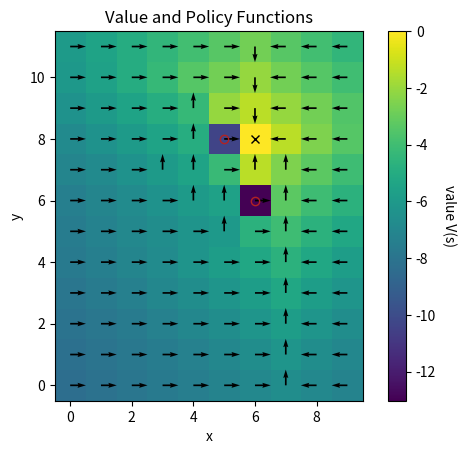
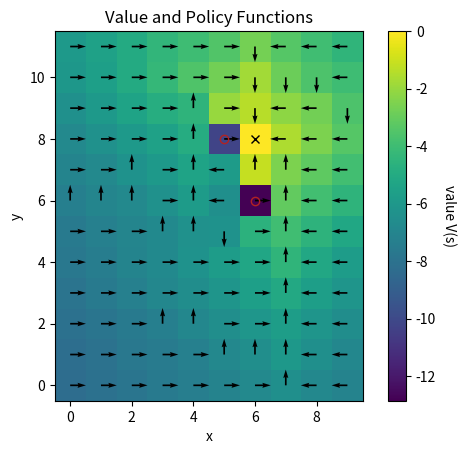
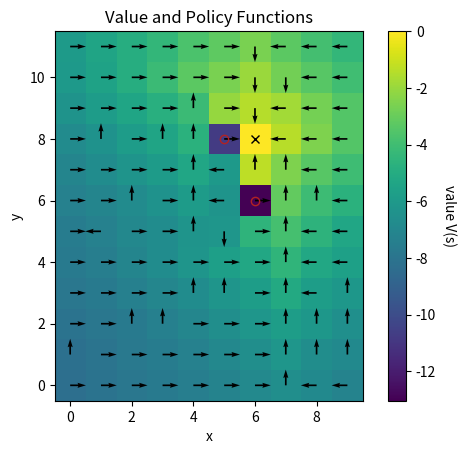

Generate these figures, in order, with matplotlib:
import numpy as np
import matplotlib
import matplotlib.pyplot as plt


# Note: actions are tuples of change in (x, y) position, i.e. (dx, dy)
# Valid actions are stay, left, right, down, up
ACTIONS = [(0, 0), (-1, 0), (1, 0), (0, -1), (0, 1)]

# Note: earn this reward in every period until objective is reached (which ends the episode)
# With a negative reward, the goal is to reach the objective (target location) as fast as possible
REWARD_DEFAULT = -1

# Note: certain locations can be "obstacles" which are passable but very costly
REWARD_OBSTACLE = -10

# Note: the problem ends when the agent reaches the target
REWARD_TARGET = 0

# Note: these are algorithm names (dictionary keys)
POLICY_ITERATION = "policy_iteration"
SARSA = "sarsa"
Q_LEARNING = "q_learning"

PLOT_FILENAME = "value_and_policy_functions_solved_by_{algorithm}"


def is_valid_probability(x):
    return 0.0 <= x <= 1.0, "Probabilities must be between 0 and 1 (inclusive)"


def is_valid_discount_factor(x):
    return 0.0 < x < 1.0, "Discount factor must be between 0 and 1 (exclusive)"


class WindyGridworld:
    def __init__(
        self,
        width=10,
        height=12,
        target_xy=[6, 8],
        obstacles_xy=[[5, 8], [6, 6]],
        pr_wind_up=0.1,
        pr_wind_down=0.2,
        discount=0.90,
    ):
        assert is_valid_probability(pr_wind_down)
        assert is_valid_probability(pr_wind_up)

        pr_wind_stay = 1.0 - pr_wind_down - pr_wind_up

        assert is_valid_probability(pr_wind_stay)

        self.pr_wind_up = pr_wind_up
        self.pr_wind_stay = pr_wind_stay
        self.pr_wind_down = pr_wind_down

        assert np.isclose(self.pr_wind_up + self.pr_wind_stay + self.pr_wind_down, 1.0)

        # Note: make sure target location is inside grid
        assert 0 <= target_xy[0] < width
        assert 0 <= target_xy[1] < height

        self.target_x, self.target_y = target_xy

        for obstacle_xy in obstacles_xy:
            # Note: make sure each obstacle location is inside grid
            assert 0 <= obstacle_xy[0] < width
            assert 0 <= obstacle_xy[1] < height

        self.obstacles_xy = obstacles_xy

        assert is_valid_discount_factor(discount)

        self.discount = discount

        self.width = width
        self.height = height

        # Note: value, policy, and Q functions will be saved in dictionaries
        # with algorithm names as their keys (for example, self.value[POLICY_ITERATION]
        # will store the value function estimated by policy iteration)
        self.value, self.policy, self.Q = ({}, {}, {})

    def is_target_location(self, x, y):

        return x == self.target_x and y == self.target_y

    def is_obstacle_location(self, x, y):

        return any(
            [
                x == obstacle_xy[0] and y == obstacle_xy[1]
                for obstacle_xy in self.obstacles_xy
            ]
        )

    def get_xy_next(self, x, y, action_plus_wind):

        x_next, y_next = (x + action_plus_wind[0], y + action_plus_wind[1])

        # Note: this prevents the next (x, y) location from being outside of the grid
        x_next = min(max(x_next, 0), self.width - 1)
        y_next = min(max(y_next, 0), self.height - 1)

        return x_next, y_next

    def get_reward(self, x, y):

        if self.is_target_location(x, y):
            return REWARD_TARGET

        if self.is_obstacle_location(x, y):
            return REWARD_OBSTACLE

        return REWARD_DEFAULT

    def get_updated_value_at_location(self, x, y, action):

        if self.is_target_location(x, y):

            # Note: value is zero when you reach the target
            return 0.0

        expected_continuation_value = 0.0

        for probability, dy_from_wind in [
            (self.pr_wind_up, 1),
            (self.pr_wind_stay, 0),
            (self.pr_wind_down, -1),
        ]:
            # Note: wind randomly modifies action's vertical (y-axis) movement
            action_plus_wind = (action[0], action[1] + dy_from_wind)
            x_next, y_next = self.get_xy_next(x, y, action_plus_wind)

            expected_continuation_value += (
                probability * self.value[POLICY_ITERATION][x_next, y_next]
            )

        reward = self.get_reward(x, y)

        return reward + self.discount * expected_continuation_value

    def get_updated_value_function(self):

        updated_value = self.value[POLICY_ITERATION].copy()

        for x in range(self.width):
            for y in range(self.height):

                action = tuple(self.policy[POLICY_ITERATION][x, y])
                assert (
                    action in ACTIONS
                ), "Uh oh! There's an invalid action in the policy function"

                # Note: this uses self.value, i.e. the value function from the previous iteration,
                # in addition to the policy function
                updated_value[x, y] = self.get_updated_value_at_location(x, y, action)

        return updated_value

    def solve_value_fn(self, max_iterations=50, value_epsilon=0.00001):

        for iteration in range(max_iterations):

            updated_value = self.get_updated_value_function()

            distance = np.max(np.abs(updated_value - self.value[POLICY_ITERATION]))

            if distance < value_epsilon:
                # Note: break early if the value function has already converged
                break

            self.value[POLICY_ITERATION] = updated_value

    def get_updated_policy_function(self):

        updated_policy = self.policy[POLICY_ITERATION].copy()

        for x in range(self.width):
            for y in range(self.height):

                candidate_values = [
                    self.get_updated_value_at_location(x, y, action)
                    for action in ACTIONS
                ]

                optimal_action = ACTIONS[np.argmax(candidate_values)]

                updated_policy[x, y] = optimal_action

        return updated_policy

    def run_policy_iteration(self, max_iterations=50, verbose=True):

        self.value[POLICY_ITERATION] = np.zeros((self.width, self.height))

        # Note: policy[:, :, 0] is movement in x dimension, and policy[:, :, 1] is movement in y dimension
        self.policy[POLICY_ITERATION] = np.zeros(
            (self.width, self.height, 2), dtype=int
        )

        for iteration in range(max_iterations):

            # Note: solve for the value function given the previous policy
            self.solve_value_fn()

            if verbose:
                print(self.value[POLICY_ITERATION].round(1))

            # Note: given the updated value function, find the optimal policy
            updated_policy = self.get_updated_policy_function()

            # Note: PDF of Sutton and Barto's Reinforcement Learning warns that
            # "this may never terminate if the policy continually switches
            #  between two or more policies that are equally good",
            # in which case this function will run until max_iterations
            # TODO Why was that note removed from the published text?
            if np.all(self.policy[POLICY_ITERATION] == updated_policy):
                print(f"Policy function converged after {iteration} iteration(s)")
                break

            self.policy[POLICY_ITERATION] = updated_policy

    def get_random_xy(self):

        x = np.random.choice(range(self.width))
        y = np.random.choice(range(self.height))

        return x, y

    def get_epsilon_greedy_action(self, x, y, epsilon, algorithm):

        random_uniform = np.random.uniform()

        if random_uniform < epsilon:
            action_idx = np.random.choice(range(len(ACTIONS)))

        else:
            action_idx = np.argmax(self.Q[algorithm][x, y])

        return ACTIONS[action_idx], action_idx

    def simulate_xy_next(self, x, y, action):

        dy_from_wind = np.random.choice(
            [1, 0, -1], p=[self.pr_wind_up, self.pr_wind_stay, self.pr_wind_down]
        )

        action_plus_wind = (action[0], action[1] + dy_from_wind)
        x_next, y_next = self.get_xy_next(x, y, action_plus_wind)

        return x_next, y_next

    def get_policy_from_Q(self, algorithm):
        policy = np.zeros((self.width, self.height, 2), dtype=int)

        for x in range(self.width):
            for y in range(self.height):

                policy[x, y] = ACTIONS[np.argmax(self.Q[algorithm][x, y])]

        return policy

    def run_q_learning(self, step_size=0.1, n_episodes=10000, epsilon=0.01):

        # Note: Q[x, y, idx] is the value of location (x, y) conditional on taking action ACTIONS[idx]
        self.Q[Q_LEARNING] = np.zeros((self.width, self.height, len(ACTIONS)))

        for episode in range(n_episodes):

            if episode % 1000 == 0:
                print(f"Q-learning episode {episode}")

            x, y = self.get_random_xy()

            while not self.is_target_location(x, y):

                # Note: this uses self.Q
                action, action_idx = self.get_epsilon_greedy_action(
                    x, y, epsilon, Q_LEARNING
                )

                x_next, y_next = self.simulate_xy_next(x, y, action)

                Q_next = np.max(self.Q[Q_LEARNING][x_next, y_next])

                reward = self.get_reward(x, y)

                self.Q[Q_LEARNING][x, y, action_idx] += step_size * (
                    reward
                    + self.discount * Q_next
                    - self.Q[Q_LEARNING][x, y, action_idx]
                )

                x, y = (x_next, y_next)

        # TODO Is np.max(self.Q, axis=2) a biased estimate of the value function?
        self.value[Q_LEARNING] = np.max(self.Q[Q_LEARNING], axis=2)

        self.policy[Q_LEARNING] = self.get_policy_from_Q(Q_LEARNING)

    def run_sarsa(self, step_size=0.1, n_episodes=10000):

        # Note: Q[x, y, idx] is the value of location (x, y) conditional on taking action ACTIONS[idx]
        self.Q[SARSA] = np.zeros((self.width, self.height, len(ACTIONS)))

        for episode in range(n_episodes):

            if episode % 1000 == 0:
                print(f"SARSA episode {episode}")

            # Note: this makes get_epsilon_greedy_action return the greedy (optimal) action in the limit
            epsilon = 1.0 / (episode + 1)

            x, y = self.get_random_xy()

            # Note: this uses self.Q
            action, action_idx = self.get_epsilon_greedy_action(x, y, epsilon, SARSA)

            while not self.is_target_location(x, y):

                x_next, y_next = self.simulate_xy_next(x, y, action)
                action_next, action_idx_next = self.get_epsilon_greedy_action(
                    x_next, y_next, epsilon, SARSA
                )

                Q_next = self.Q[SARSA][x_next, y_next, action_idx_next]

                reward = self.get_reward(x, y)

                self.Q[SARSA][x, y, action_idx] += step_size * (
                    reward + self.discount * Q_next - self.Q[SARSA][x, y, action_idx]
                )

                x, y = (x_next, y_next)
                action, action_idx = (action_next, action_idx_next)

        self.value[SARSA] = np.max(self.Q[SARSA], axis=2)

        self.policy[SARSA] = self.get_policy_from_Q(SARSA)

    def save_value_and_policy_function_plot(self, algorithm):

        fig, ax = plt.subplots()

        # Note: imshow puts first index along vertical axis,
        # so we swap axes / transpose to put y along the vertical axis and x along the horizontal
        im = ax.imshow(np.transpose(self.value[algorithm]), origin="lower")

        cbar = ax.figure.colorbar(im, ax=ax)
        cbar.ax.set_ylabel("value V(s)", rotation=-90, va="bottom")

        x, y = np.meshgrid(np.arange(self.width), np.arange(self.height), indexing="ij")

        ax.quiver(
            x.flatten(),
            y.flatten(),
            self.policy[algorithm][:, :, 0].flatten(),
            self.policy[algorithm][:, :, 1].flatten(),
        )

        plt.plot(self.target_x, self.target_y, color="black", marker="x")

        for obstacle_xy in self.obstacles_xy:

            plt.plot(
                obstacle_xy[0],
                obstacle_xy[1],
                color="firebrick",
                fillstyle="none",
                marker="o",
            )

        plt.xlabel("x")
        plt.ylabel("y")

        plt.title("Value and Policy Functions")

        outfile = PLOT_FILENAME.format(algorithm=algorithm)
        plt.savefig(outfile)


def main():

    gridworld = WindyGridworld()

    gridworld.run_policy_iteration()
    gridworld.save_value_and_policy_function_plot(POLICY_ITERATION)

    gridworld.run_q_learning()
    gridworld.save_value_and_policy_function_plot(Q_LEARNING)

    gridworld.run_sarsa()
    gridworld.save_value_and_policy_function_plot(SARSA)


if __name__ == "__main__":
    main()
